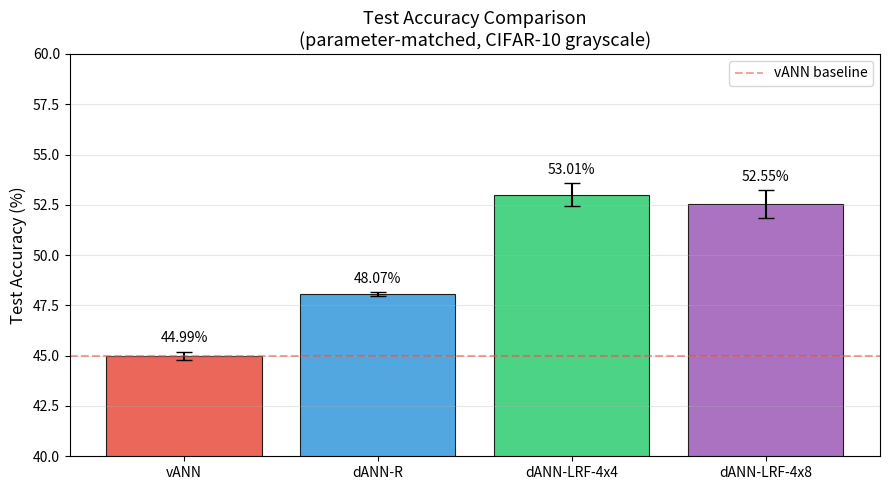
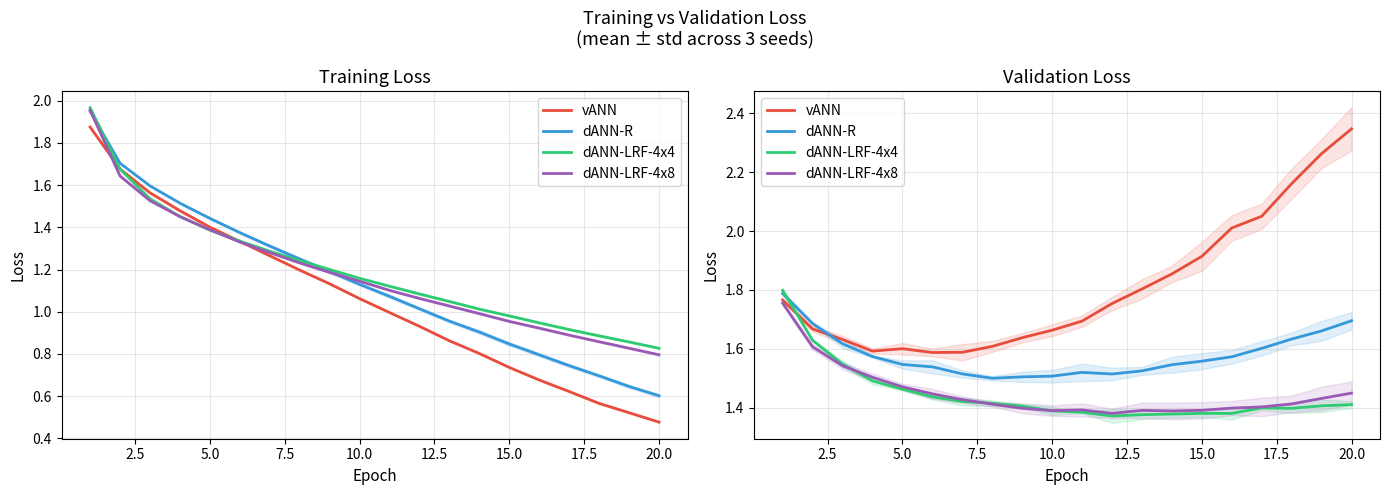
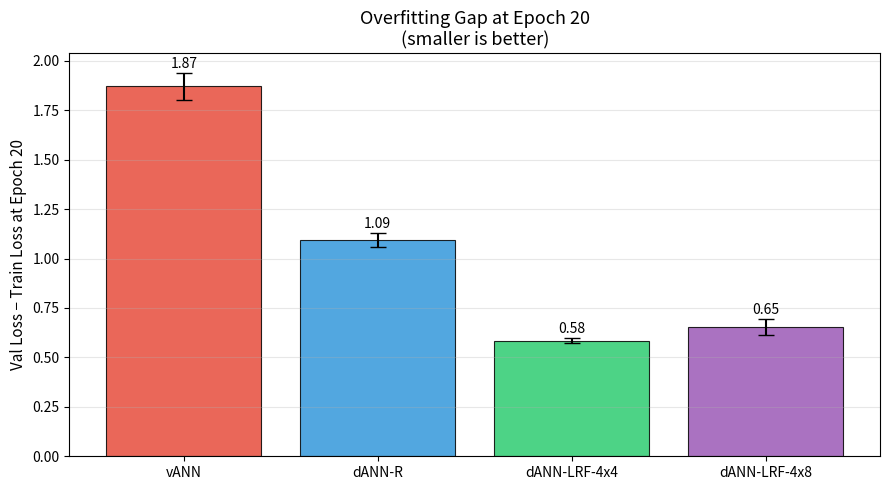

Generate these figures, in order, with matplotlib:
import matplotlib.pyplot as plt
import numpy as np
import os

# ── all results collected from your runs ─────────────────────

results = {
    'vANN': {
        'test_acc':  [45.22, 44.69, 45.05],
        'test_loss': [2.2789, 2.3615, 2.3026],
        'train_loss_curves': [
            [1.8757,1.6795,1.5650,1.4778,1.3967,1.3347,1.2661,1.1952,1.1302,1.0608,
             0.9958,0.9275,0.8620,0.7992,0.7359,0.6741,0.6225,0.5641,0.5220,0.4790],
            [1.8723,1.6719,1.5592,1.4729,1.3996,1.3289,1.2619,1.1965,1.1307,1.0612,
             0.9978,0.9307,0.8599,0.8060,0.7351,0.6812,0.6235,0.5621,0.5254,0.4809],
            [1.8782,1.6783,1.5672,1.4860,1.4064,1.3367,1.2683,1.2004,1.1365,1.0648,
             0.9952,0.9350,0.8651,0.8016,0.7373,0.6748,0.6199,0.5715,0.5173,0.4717],
        ],
        'val_loss_curves': [
            [1.7721,1.6547,1.6204,1.5915,1.6180,1.5989,1.5811,1.5855,1.6214,1.6376,
             1.6964,1.7376,1.8383,1.8336,1.9006,2.0009,2.0164,2.1549,2.2607,2.3394],
            [1.7659,1.6783,1.6494,1.6038,1.6102,1.5943,1.6255,1.6323,1.6590,1.6866,
             1.7167,1.7855,1.8135,1.8940,1.9804,2.0683,2.1111,2.2277,2.3253,2.4413],
            [1.7604,1.6700,1.6261,1.5820,1.5737,1.5696,1.5587,1.6071,1.6331,1.6661,
             1.6698,1.7385,1.7583,1.8360,1.8617,1.9629,2.0238,2.1014,2.2041,2.2614],
        ],
        'color': '#e74c3c',
        'params': 399114,
    },
    'dANN-R': {
        'test_acc':  [47.96, 48.06, 48.19],
        'test_loss': [1.7065, 1.6968, 1.6783],
        'train_loss_curves': [
            [1.9505,1.7040,1.5949,1.5135,1.4409,1.3722,1.3059,1.2458,1.1839,1.1252,
             1.0674,1.0079,0.9517,0.8997,0.8445,0.7902,0.7421,0.6910,0.6405,0.5977],
            [1.9500,1.7036,1.5952,1.5120,1.4386,1.3706,1.3079,1.2444,1.1842,1.1263,
             1.0676,1.0106,0.9498,0.8960,0.8388,0.7901,0.7374,0.6922,0.6402,0.5961],
            [1.9516,1.7045,1.5999,1.5183,1.4482,1.3825,1.3201,1.2604,1.2023,1.1379,
             1.0845,1.0240,0.9650,0.9159,0.8591,0.8076,0.7548,0.7059,0.6575,0.6124],
        ],
        'val_loss_curves': [
            [1.7916,1.6811,1.6249,1.5772,1.5467,1.5424,1.5133,1.5013,1.5125,1.5266,
             1.5334,1.5244,1.5314,1.5602,1.5658,1.5917,1.6206,1.6458,1.6553,1.7005],
            [1.7973,1.6923,1.6294,1.5759,1.5643,1.5640,1.5311,1.5086,1.5213,1.5177,
             1.5480,1.5349,1.5375,1.5698,1.5873,1.5873,1.6173,1.6518,1.7050,1.7291],
            [1.7757,1.6853,1.5972,1.5690,1.5302,1.5102,1.5006,1.4904,1.4810,1.4776,
             1.4791,1.4848,1.5067,1.5084,1.5213,1.5403,1.5672,1.6025,1.6228,1.6567],
        ],
        'color': '#3498db',
        'params': 399114,
    },
    'dANN-LRF-4x4': {
        'test_acc':  [53.31, 53.52, 52.19],
        'test_loss': [1.3959, 1.4109, 1.4140],
        'train_loss_curves': [
            [1.9706,1.6787,1.5351,1.4513,1.3839,1.3312,1.2832,1.2382,1.1968,1.1550,
             1.1166,1.0787,1.0428,1.0099,0.9747,0.9429,0.9114,0.8790,0.8508,0.8229],
            [1.9651,1.6724,1.5358,1.4513,1.3874,1.3386,1.2906,1.2461,1.2038,1.1610,
             1.1245,1.0905,1.0524,1.0158,0.9846,0.9507,0.9200,0.8913,0.8612,0.8300],
            [1.9653,1.6764,1.5356,1.4505,1.3894,1.3353,1.2868,1.2439,1.2001,1.1599,
             1.1222,1.0840,1.0513,1.0116,0.9820,0.9491,0.9157,0.8873,0.8592,0.8278],
        ],
        'val_loss_curves': [
            [1.8100,1.6308,1.5463,1.4857,1.4650,1.4431,1.4265,1.4116,1.4073,1.3990,
             1.3867,1.3649,1.3836,1.3830,1.3950,1.4062,1.3921,1.4004,1.4238,1.4185],
            [1.7901,1.6313,1.5624,1.5061,1.4679,1.4427,1.4346,1.4285,1.4121,1.3989,
             1.3874,1.4037,1.3906,1.3909,1.3835,1.3797,1.4108,1.4159,1.4196,1.4190],
            [1.7954,1.6257,1.5375,1.4823,1.4566,1.4254,1.4027,1.4058,1.3979,1.3699,
             1.3804,1.3473,1.3550,1.3617,1.3642,1.3562,1.3964,1.3777,1.3763,1.3944],
        ],
        'color': '#2ecc71',
        'params': 399114,
    },
    'dANN-LRF-4x8': {
        'test_acc':  [52.64, 51.64, 53.37],
        'test_loss': [1.4436, 1.4609, 1.4249],
        'train_loss_curves': [
            [1.9524,1.6432,1.5260,1.4506,1.3881,1.3278,1.2789,1.2297,1.1852,1.1415,
             1.0987,1.0598,1.0249,0.9879,0.9535,0.9216,0.8865,0.8583,0.8266,0.7985],
            [1.9529,1.6414,1.5274,1.4508,1.3884,1.3313,1.2790,1.2299,1.1836,1.1427,
             1.1016,1.0625,1.0248,0.9896,0.9510,0.9191,0.8879,0.8541,0.8218,0.7903],
            [1.9597,1.6456,1.5255,1.4516,1.3891,1.3321,1.2830,1.2345,1.1911,1.1501,
             1.1042,1.0674,1.0320,0.9963,0.9586,0.9263,0.8931,0.8614,0.8334,0.7995],
        ],
        'val_loss_curves': [
            [1.7636,1.6173,1.5355,1.4998,1.4692,1.4459,1.4323,1.4138,1.4086,1.3864,
             1.3984,1.3871,1.3967,1.3977,1.4097,1.4000,1.4211,1.4250,1.4407,1.4767],
            [1.7535,1.6101,1.5582,1.5201,1.4848,1.4685,1.4383,1.4210,1.4116,1.4137,
             1.4169,1.3960,1.4200,1.4186,1.4123,1.4279,1.4284,1.4401,1.4754,1.4785],
            [1.7494,1.5940,1.5346,1.4907,1.4595,1.4274,1.4123,1.4015,1.3743,1.3705,
             1.3627,1.3594,1.3566,1.3511,1.3522,1.3685,1.3585,1.3737,1.3790,1.3939],
        ],
        'color': '#9b59b6',
        'params': 403210,
    },
}

epochs = list(range(1, 21))

# ── helper: mean and std across seeds ────────────────────────
def mean_std(curves):
    arr = np.array(curves)
    return arr.mean(axis=0), arr.std(axis=0)

os.makedirs('./outputs', exist_ok=True)

# ─────────────────────────────────────────────────────────────
# Plot 1 — Test Accuracy Bar Chart
# ─────────────────────────────────────────────────────────────
fig, ax = plt.subplots(figsize=(9, 5))

names  = list(results.keys())
means  = [np.mean(results[m]['test_acc'])  for m in names]
stds   = [np.std(results[m]['test_acc'])   for m in names]
colors = [results[m]['color']              for m in names]

bars = ax.bar(names, means, yerr=stds, capsize=6,
              color=colors, alpha=0.85, edgecolor='black', linewidth=0.8)

# annotate bars
for bar, mean, std in zip(bars, means, stds):
    ax.text(bar.get_x() + bar.get_width()/2,
            bar.get_height() + std + 0.3,
            f'{mean:.2f}%', ha='center', va='bottom', fontsize=10)

ax.set_ylabel('Test Accuracy (%)', fontsize=12)
ax.set_title('Test Accuracy Comparison\n(parameter-matched, CIFAR-10 grayscale)',
             fontsize=13)
ax.set_ylim(40, 60)
ax.axhline(y=np.mean(results['vANN']['test_acc']),
           color='#e74c3c', linestyle='--', alpha=0.5, label='vANN baseline')
ax.legend(fontsize=10)
ax.grid(axis='y', alpha=0.3)
plt.tight_layout()
plt.savefig('./outputs/plot1_accuracy_comparison.png', dpi=150)
plt.close()
print("Saved plot1_accuracy_comparison.png")


# ─────────────────────────────────────────────────────────────
# Plot 2 — Overfitting Curves (mean across seeds)
# ─────────────────────────────────────────────────────────────
fig, axes = plt.subplots(1, 2, figsize=(14, 5))

for name, data in results.items():
    train_mean, train_std = mean_std(data['train_loss_curves'])
    val_mean,   val_std   = mean_std(data['val_loss_curves'])
    c = data['color']

    # train loss
    axes[0].plot(epochs, train_mean, color=c, label=name, linewidth=2)
    axes[0].fill_between(epochs,
                          train_mean - train_std,
                          train_mean + train_std,
                          color=c, alpha=0.15)

    # val loss
    axes[1].plot(epochs, val_mean, color=c, label=name, linewidth=2)
    axes[1].fill_between(epochs,
                          val_mean - val_std,
                          val_mean + val_std,
                          color=c, alpha=0.15)

axes[0].set_title('Training Loss', fontsize=13)
axes[0].set_xlabel('Epoch', fontsize=11)
axes[0].set_ylabel('Loss', fontsize=11)
axes[0].legend(fontsize=10)
axes[0].grid(alpha=0.3)

axes[1].set_title('Validation Loss', fontsize=13)
axes[1].set_xlabel('Epoch', fontsize=11)
axes[1].set_ylabel('Loss', fontsize=11)
axes[1].legend(fontsize=10)
axes[1].grid(alpha=0.3)

fig.suptitle('Training vs Validation Loss\n(mean ± std across 3 seeds)',
             fontsize=13)
plt.tight_layout()
plt.savefig('./outputs/plot2_overfitting_curves.png', dpi=150)
plt.close()
print("Saved plot2_overfitting_curves.png")


# ─────────────────────────────────────────────────────────────
# Plot 3 — Overfitting Gap Bar Chart
# ─────────────────────────────────────────────────────────────
fig, ax = plt.subplots(figsize=(9, 5))

gaps   = []
g_stds = []
for name, data in results.items():
    train_ep20 = [c[-1] for c in data['train_loss_curves']]
    val_ep20   = [c[-1] for c in data['val_loss_curves']]
    gap_per_seed = [v - t for v, t in zip(val_ep20, train_ep20)]
    gaps.append(np.mean(gap_per_seed))
    g_stds.append(np.std(gap_per_seed))

bars = ax.bar(names, gaps, yerr=g_stds, capsize=6,
              color=colors, alpha=0.85, edgecolor='black', linewidth=0.8)

for bar, gap, std in zip(bars, gaps, g_stds):
    ax.text(bar.get_x() + bar.get_width()/2,
            bar.get_height() + std + 0.01,
            f'{gap:.2f}', ha='center', va='bottom', fontsize=10)

ax.set_ylabel('Val Loss − Train Loss at Epoch 20', fontsize=11)
ax.set_title('Overfitting Gap at Epoch 20\n(smaller is better)', fontsize=13)
ax.grid(axis='y', alpha=0.3)
plt.tight_layout()
plt.savefig('./outputs/plot3_overfitting_gap.png', dpi=150)
plt.close()
print("Saved plot3_overfitting_gap.png")


# ─────────────────────────────────────────────────────────────
# Plot 4 — Summary Table Plot
# ─────────────────────────────────────────────────────────────
fig, ax = plt.subplots(figsize=(10, 3))
ax.axis('off')

table_data = []
for name, data in results.items():
    acc_mean  = np.mean(data['test_acc'])
    acc_std   = np.std(data['test_acc'])
    loss_mean = np.mean(data['test_loss'])
    loss_std  = np.std(data['test_loss'])
    train_ep20 = np.mean([c[-1] for c in data['train_loss_curves']])
    val_ep20   = np.mean([c[-1] for c in data['val_loss_curves']])
    gap        = val_ep20 - train_ep20
    table_data.append([
        name,
        f"{data['params']:,}",
        f"{acc_mean:.2f} ± {acc_std:.2f}",
        f"{loss_mean:.4f} ± {loss_std:.4f}",
        f"{gap:.2f}"
    ])

columns = ['Model', 'Parameters', 'Test Acc (%)', 'Test Loss', 'Overfit Gap']
table = ax.table(cellText=table_data, colLabels=columns,
                 cellLoc='center', loc='center')
table.auto_set_font_size(False)
table.set_fontsize(10)
table.scale(1.2, 2.0)

# highlight header
for j in range(len(columns)):
    table[0, j].set_facecolor('#2c3e50')
    table[0, j].set_text_props(color='white', fontweight='bold')

# highlight best accuracy row (dANN-LRF-4x4, index 2)
for j in range(len(columns)):
    table[3, j].set_facecolor('#d5f5e3')

ax.set_title('Results Summary — CIFAR-10 Grayscale',
             fontsize=13, fontweight='bold', pad=20)
plt.tight_layout()
plt.savefig('./outputs/plot4_summary_table.png', dpi=150, bbox_inches='tight')
plt.close()
print("Saved plot4_summary_table.png")

print("\nAll plots saved to ./outputs/")
